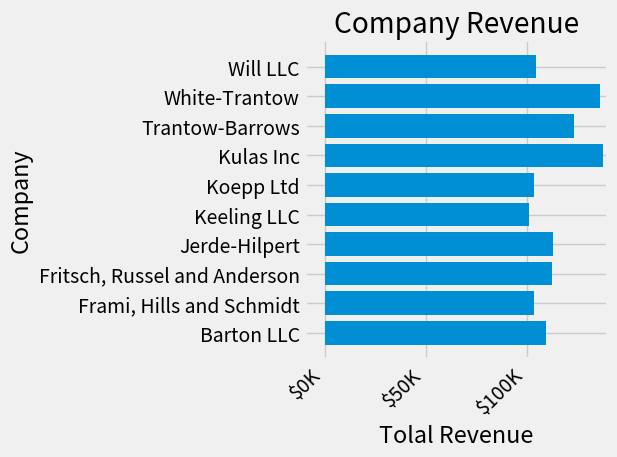

Python code for this plot:
import numpy as np
import matplotlib.pyplot as plt
from matplotlib.ticker import FuncFormatter


def currency(x, pos):
    """The two args are the value and tick position"""
    if x >= 1e6:
        s = '${:1.1f}M'.format(x*1e-6)
    else:
        s = '${:1.0f}K'.format(x*1e-3)
    return s


formatter = FuncFormatter(currency)

# 数据
data = {
    'Barton LLC': 109438.50,
    'Frami, Hills and Schmidt': 103569.59,
    'Fritsch, Russel and Anderson': 112214.71,
    'Jerde-Hilpert': 112591.43,
    'Keeling LLC': 100934.30,
    'Koepp Ltd': 103660.54,
    'Kulas Inc': 137351.96,
    'Trantow-Barrows': 123381.38,
    'White-Trantow': 135841.99,
    'Will LLC': 104437.60
}

# key
group_names = list(data.keys())
# values
group_data = list(data.values())
# values 的平均值
group_mean = np.mean(group_data)

# 可使用的样式
# ['Solarize_Light2', '_classic_test_patch', 'bmh', 'classic',
# 'dark_background', 'fast', 'fivethirtyeight', 'ggplot',
# 'grayscale', 'seaborn', 'seaborn-bright', 'seaborn-colorblind',
# 'seaborn-dark', 'seaborn-dark-palette', 'seaborn-darkgrid',
# 'seaborn-deep', 'seaborn-muted', 'seaborn-notebook',
# 'seaborn-paper', 'seaborn-pastel', 'seaborn-poster', 'seaborn-talk',
# 'seaborn-ticks', 'seaborn-white', 'seaborn-whitegrid', 'tableau-colorblind10']
print(plt.style.available)

# 使用样式
plt.style.use('fivethirtyeight')

plt.rcParams.update({'figure.autolayout': True})

# 创建Figure对象
# 返回值 fig是一个Figure对象，ax是Axes对象的数组，这里我们只生成1个Axes。
# 可通过nrows= ncols= 来控制生成的Axes的个数，默认情况下nrows=1, ncols=1。因此只生成1个Axes。
fig,ax = plt.subplots(num="barh")

# 绘制条形图
ax.barh(group_names,group_data)

# 获取x轴的labels
labels = ax.get_xticklabels()
# 设置labels的属性，旋转45度 label右端与tick对齐
plt.setp(labels, rotation=45,horizontalalignment="right")

# 使用OO方式进行设置轴的属性
# 设置x轴显示的范围，x轴的label，y轴的label，title.
ax.set(xlim=[-10000,140000],xlabel="Tolal Revenue",ylabel="Company", title='Company Revenue')

ax.xaxis.set_major_formatter(formatter)



plt.show()